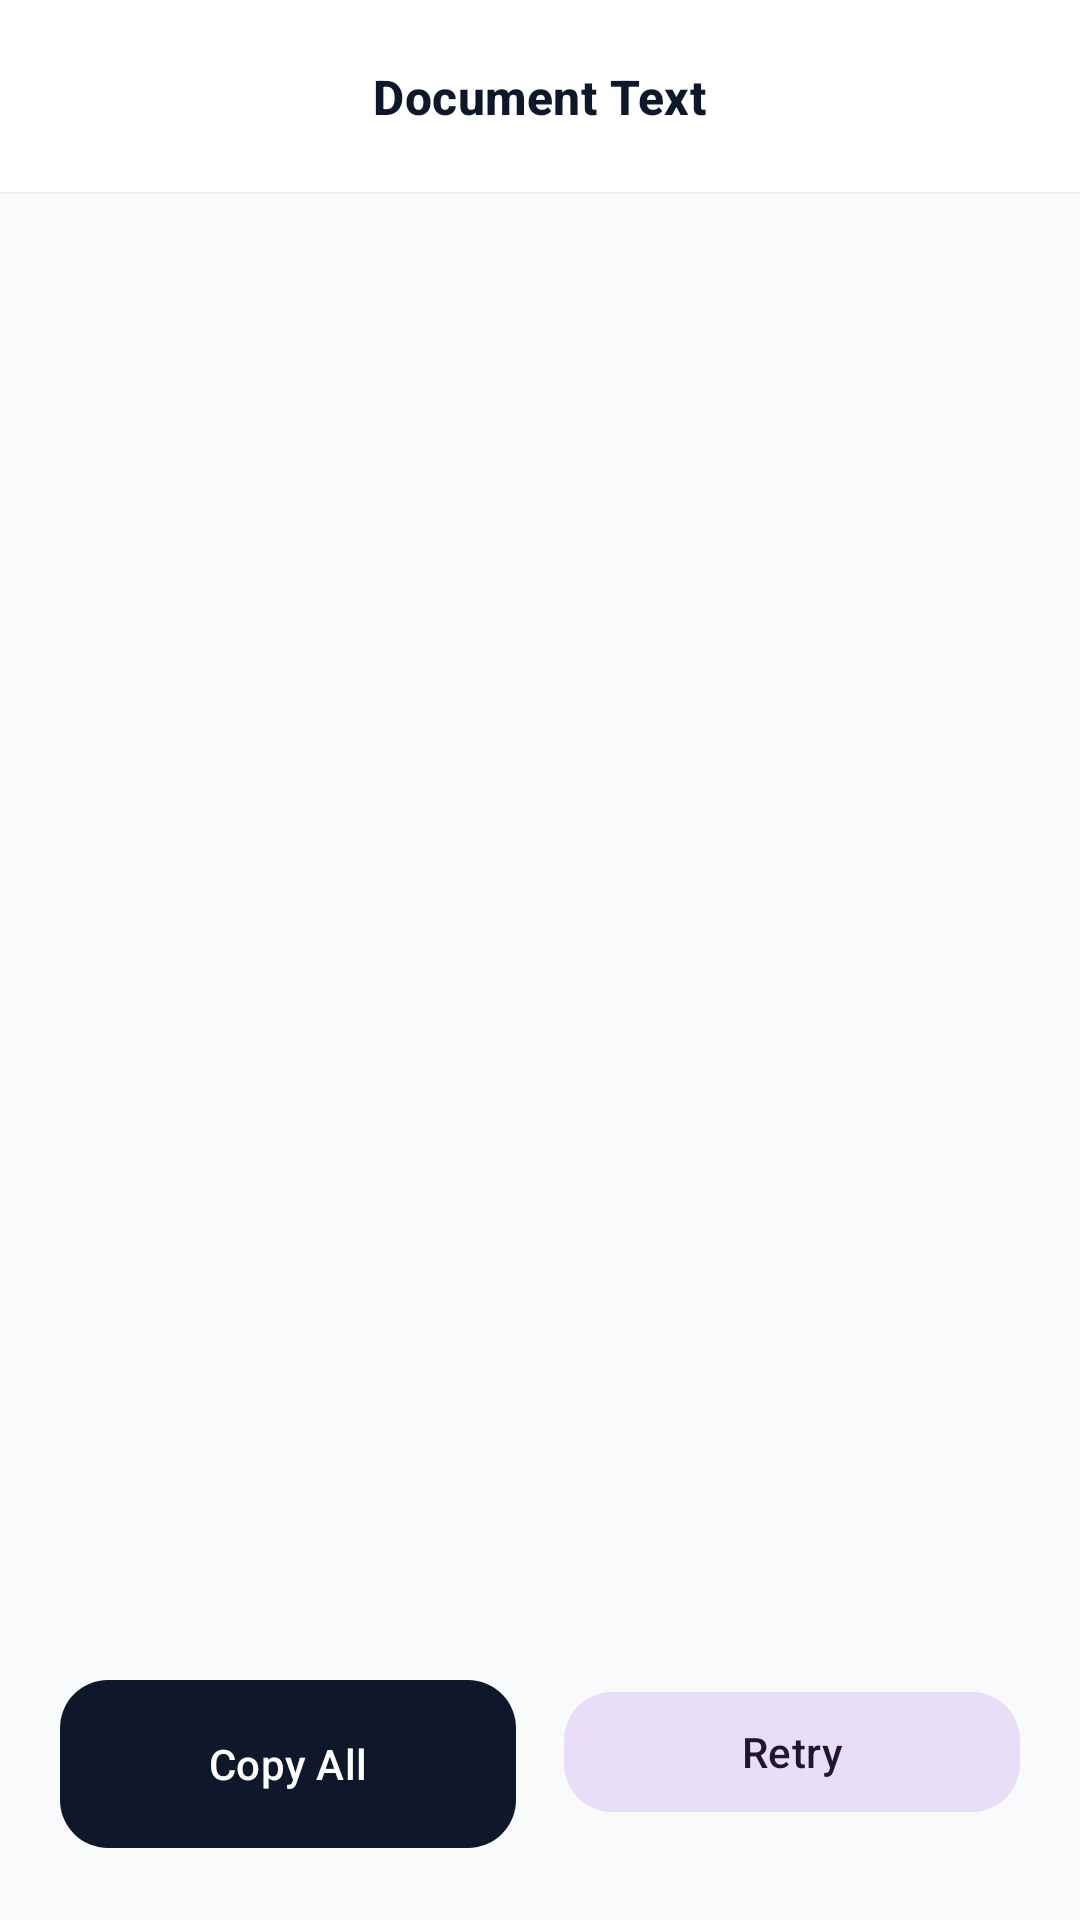

Android layout source for this screen:
<!-- AndroidManifest.xml: application theme Theme.LumoraDocs -->
<!-- res/layout/fragment_ocr.xml -->
<?xml version="1.0" encoding="utf-8"?>
<androidx.constraintlayout.widget.ConstraintLayout xmlns:android="http://schemas.android.com/apk/res/android"
    xmlns:app="http://schemas.android.com/apk/res-auto"
    xmlns:tools="http://schemas.android.com/tools"
    android:layout_width="match_parent"
    android:layout_height="match_parent"
    android:background="?android:attr/windowBackground">

    <androidx.constraintlayout.widget.ConstraintLayout
        android:id="@+id/layoutTop"
        android:layout_width="match_parent"
        android:layout_height="?attr/actionBarSize"
        android:background="?attr/colorSurface"
        android:elevation="0.5dp"
        app:layout_constraintTop_toTopOf="parent">

        <ImageButton
            android:id="@+id/btnBack"
            android:layout_width="48dp"
            android:layout_height="48dp"
            android:layout_marginStart="@dimen/spacing_8"
            android:background="?attr/selectableItemBackgroundBorderless"
            android:contentDescription="@string/scanner_close_desc"
            android:src="@drawable/ic_close"
            app:layout_constraintBottom_toBottomOf="parent"
            app:layout_constraintStart_toStartOf="parent"
            app:layout_constraintTop_toTopOf="parent"
            app:tint="?attr/colorOnSurface" />

        <TextView
            android:layout_width="wrap_content"
            android:layout_height="wrap_content"
            android:text="@string/scanner_title_ocr"
            android:textAppearance="@style/TextAppearance_Lumora_SectionTitle"
            app:layout_constraintBottom_toBottomOf="parent"
            app:layout_constraintEnd_toEndOf="parent"
            app:layout_constraintStart_toStartOf="parent"
            app:layout_constraintTop_toTopOf="parent" />

    </androidx.constraintlayout.widget.ConstraintLayout>

    <androidx.recyclerview.widget.RecyclerView
        android:id="@+id/rvOcrResults"
        android:layout_width="match_parent"
        android:layout_height="0dp"
        android:clipToPadding="false"
        app:layout_constraintBottom_toBottomOf="parent"
        app:layout_constraintTop_toBottomOf="@id/layoutTop"
        tools:listitem="@layout/item_page_ocr" />

    <TextView
        android:id="@+id/tvProgress"
        android:layout_width="wrap_content"
        android:layout_height="wrap_content"
        android:layout_marginBottom="@dimen/spacing_24"
        android:textAppearance="@style/TextAppearance_Lumora_Caption"
        android:textColor="?attr/colorPrimary"
        android:visibility="gone"
        app:layout_constraintBottom_toTopOf="@id/progressBar"
        app:layout_constraintEnd_toEndOf="parent"
        app:layout_constraintStart_toStartOf="parent"
        tools:text="Reading page 1 of 5…"
        tools:visibility="visible" />

    <ProgressBar
        android:id="@+id/progressBar"
        style="@style/Widget_Lumora_Loading"
        android:layout_width="wrap_content"
        android:layout_height="wrap_content"
        android:layout_marginBottom="120dp"
        android:visibility="gone"
        app:layout_constraintBottom_toBottomOf="parent"
        app:layout_constraintEnd_toEndOf="parent"
        app:layout_constraintStart_toStartOf="parent" />

    <androidx.constraintlayout.widget.ConstraintLayout
        android:id="@+id/layoutBottom"
        android:layout_width="match_parent"
        android:layout_height="wrap_content"
        android:background="@drawable/bg_bottom_actions_gradient"
        android:paddingHorizontal="@dimen/spacing_20"
        android:paddingTop="@dimen/spacing_12"
        android:paddingBottom="@dimen/spacing_24"
        app:layout_constraintBottom_toBottomOf="parent">

        <com.google.android.material.button.MaterialButton
            android:id="@+id/btnCopy"
            style="@style/Widget_Lumora_Button_Primary"
            android:layout_width="0dp"
            android:layout_height="wrap_content"
            android:layout_marginEnd="@dimen/spacing_8"
            android:text="@string/ocr_btn_copy"
            app:icon="@drawable/ic_copy"
            app:layout_constraintEnd_toStartOf="@id/btnRetry"
            app:layout_constraintStart_toStartOf="parent"
            app:layout_constraintTop_toTopOf="parent" />

        <com.google.android.material.button.MaterialButton
            android:id="@+id/btnRetry"
            style="@style/Widget_Lumora_Button_Tonal"
            android:layout_width="0dp"
            android:layout_height="wrap_content"
            android:layout_marginStart="@dimen/spacing_8"
            android:text="@string/ocr_btn_retry"
            app:layout_constraintEnd_toEndOf="parent"
            app:layout_constraintStart_toEndOf="@id/btnCopy"
            app:layout_constraintTop_toTopOf="parent" />

    </androidx.constraintlayout.widget.ConstraintLayout>

</androidx.constraintlayout.widget.ConstraintLayout>
<!-- res/layout/item_page_ocr.xml (included above) -->
<?xml version="1.0" encoding="utf-8"?>
<LinearLayout xmlns:android="http://schemas.android.com/apk/res/android"
    xmlns:tools="http://schemas.android.com/tools"
    android:layout_width="match_parent"
    android:layout_height="wrap_content"
    android:orientation="vertical"
    android:padding="@dimen/spacing_16">

    <TextView
        android:id="@+id/tvPageLabel"
        android:layout_width="wrap_content"
        android:layout_height="wrap_content"
        android:textAppearance="@style/TextAppearance_Lumora_SectionTitle"
        android:textSize="14sp"
        android:textColor="?attr/colorPrimary"
        tools:text="Page 1" />

    <TextView
        android:id="@+id/tvPageText"
        android:layout_width="match_parent"
        android:layout_height="wrap_content"
        android:layout_marginTop="@dimen/spacing_8"
        android:lineSpacingExtra="4dp"
        android:textIsSelectable="true"
        android:textAppearance="@style/TextAppearance_Lumora_Body"
        tools:text="Extracted text for this page..." />

    <View
        android:layout_width="match_parent"
        android:layout_height="1dp"
        android:layout_marginTop="@dimen/spacing_16"
        android:background="?attr/colorOutlineVariant" />

</LinearLayout>
<!-- resources referenced by this layout -->
<resources>
  <dimen name="spacing_12">12dp</dimen>
  <dimen name="spacing_16">16dp</dimen>
  <dimen name="spacing_20">20dp</dimen>
  <dimen name="spacing_24">24dp</dimen>
  <dimen name="spacing_8">8dp</dimen>
  <!-- drawable bg_bottom_actions_gradient (drawable) -->
  <?xml version="1.0" encoding="utf-8"?>
  <shape xmlns:android="http://schemas.android.com/apk/res/android">
      <gradient
          android:angle="90"
          android:endColor="?android:attr/windowBackground"
          android:startColor="?android:attr/windowBackground"
          android:type="linear" />
  </shape>
  <string name="ocr_btn_copy">Copy All</string>
  <string name="ocr_btn_retry">Retry</string>
  <string name="scanner_close_desc">Close</string>
  <string name="scanner_title_ocr">Document Text</string>
  <style name="TextAppearance_Lumora_Body" parent="TextAppearance.Material3.BodyLarge">
          <item name="android:textColor">?attr/colorOnSurface</item>
      </style>
  <style name="TextAppearance_Lumora_Caption" parent="TextAppearance.Material3.LabelMedium">
          <item name="android:textColor">?attr/colorOnSurfaceVariant</item>
      </style>
  <style name="TextAppearance_Lumora_SectionTitle" parent="TextAppearance.Material3.TitleMedium">
          <item name="android:textStyle">bold</item>
          <item name="android:textColor">?attr/colorOnSurface</item>
          <item name="android:letterSpacing">0.01</item>
      </style>
  <style name="Widget_Lumora_Button_Primary" parent="Widget.Material3.Button">
          <item name="shapeAppearanceOverlay">@style/ShapeAppearance_Lumora_Button</item>
          <item name="android:insetTop">0dp</item>
          <item name="android:insetBottom">0dp</item>
          <item name="android:minHeight">56dp</item>
      </style>
  <style name="Widget_Lumora_Button_Tonal" parent="Widget.Material3.Button.TonalButton">
          <item name="shapeAppearanceOverlay">@style/ShapeAppearance_Lumora_Button</item>
          <item name="android:minHeight">48dp</item>
      </style>
  <style name="Widget_Lumora_Loading">
          <item name="android:indeterminateTint">?attr/colorPrimary</item>
      </style>
  <style name="ShapeAppearance_Lumora_Button" parent="ShapeAppearance.Material3.MediumComponent">
          <item name="cornerSize">@dimen/radius_large</item>
      </style>
  <color name="primary">#0F172A</color>
  <color name="onPrimary">#FFFFFF</color>
  <color name="primaryContainer">#EEF2FF</color>
  <color name="onPrimaryContainer">#1E1B4B</color>
  <color name="secondary">#334155</color>
  <color name="onSecondary">#FFFFFF</color>
  <color name="background">#F8FAFC</color>
  <color name="surface">#FFFFFF</color>
  <color name="onSurface">#0F172A</color>
  <color name="surfaceVariant">#F1F5F9</color>
  <color name="onSurfaceVariant">#475569</color>
  <color name="outline">#E2E8F0</color>
  <color name="error">#EF4444</color>
  <color name="onError">#FFFFFF</color>
  <dimen name="radius_large">16dp</dimen>
</resources>
